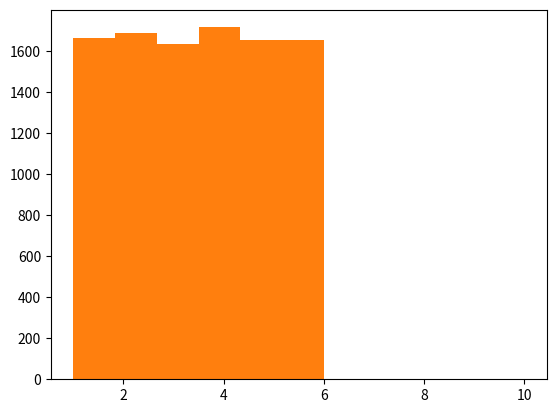

The matplotlib source for this figure:
import random

import matplotlib.pyplot as plt

# 모두의 데이터 분석 p.77~82

def hist_show():
    plt.hist([1, 1, 2, 3, 4, 5, 6, 6, 7, 8, 10])
    plt.show()


def random_dice():
    dice = []
    [dice.append(random.randint(1, 6)) for i in range(10000)]
    print(dice)
    return dice
    # print(random.randint(1, 6))


def hist_dice(dice):
    plt.hist(dice, bins=6)
    plt.show()


if __name__ == '__main__':
    hist_show()
    hist_dice(random_dice())